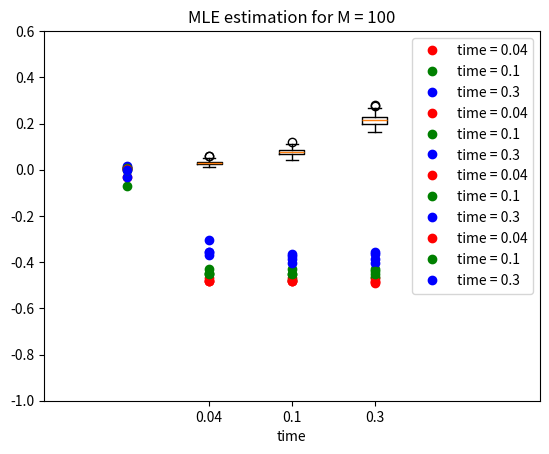

The matplotlib source for this figure:
import numpy as  np
import matplotlib.pyplot as pt
from scipy.linalg import expm

nucleotideArr = ['A', 'C', 'G', 'T']
N = [10, 100, 1000, 10000]
TIMES = [0.04, 0.1, 0.3]


def frequencyComp(samplesArr, repeats):
    distanceArr = []

    for i in range(len(TIMES)):
        iDistanceArr = []

        for j in range(len(nucleotideArr)):
            frequency = samplesArr[i].count(nucleotideArr[j]) / repeats

            if nucleotideArr[j] == 'A':
                transitionProb = 0.25 * (1 + (3 * np.exp(-(TIMES[i]))))
            else:
                transitionProb = 0.25 * (1 - (3 * np.exp(-(TIMES[i]))))

            iDistanceArr.append(transitionProb - frequency)

        distanceArr.append(iDistanceArr)

    plotGraph(distanceArr, repeats)


def plotGraph(distanceArr, repeats):
    pt.title(
        "The actual and predicted frequency of b comparison for N = " + str(
            repeats))
    pt.xlim(-1, 5)
    pt.ylim(-1, 0.6)
    pt.xticks([0, 1, 2, 3], nucleotideArr)
    pt.plot([0, 1, 2, 3], distanceArr[0], 'ro', color='r', label="time = 0.04")
    pt.plot([0, 1, 2, 3], distanceArr[1], 'ro', color='g', label="time = 0.1")
    pt.plot([0, 1, 2, 3], distanceArr[2], 'ro', color='b', label="time = 0.3")
    pt.legend()
    pt.show()


def question1_2():
    for repeats in N:
        samplesArr = []

        for time in TIMES:
            sampleLetterArr = []

            for iteration in range(repeats):
                transitionProb = 0.25 * (1 + (3 * np.exp(-time)))

                if np.random.uniform(0, 1) > transitionProb:
                    sampleLetterArr.append(np.random.choice(['C', 'G', 'T']))
                else:
                    sampleLetterArr.append('A')
            samplesArr.append(sampleLetterArr)
        frequencyComp(samplesArr, repeats)


def plotBoxplot(mleArr, M):
    pt.title("MLE estimation for M = " + str(M))
    pt.boxplot(mleArr)
    pt.xticks([1, 2, 3], TIMES)
    pt.xlabel("time")
    pt.show()


def generateSeqs(length, time):
    firstSeq, secondSeq = "", ""

    for n in range(length):
        a = np.random.choice(nucleotideArr)
        transitionProb = 0.25 * (1 + (3 * np.exp(-time)))

        if np.random.uniform(0, 1) > transitionProb:
            b = np.random.choice(['C', 'G', 'T'])
        else:
            b = a

        firstSeq += a
        secondSeq += b

    return firstSeq, secondSeq


def MLEcalculator(equalityCount, differenceCount):
    MLE = -(np.log((3 * equalityCount - differenceCount) / (3 * equalityCount + 3 * differenceCount)))

    return MLE


def question1_3():
    mleArr = []
    length = 500
    M = 100

    for time in TIMES:
        mleSeqArr = []

        for m in range(M):
            equalityCount = 0
            differenceCount = 0
            firstSeq, secondSeq = generateSeqs(length, time)

            for n in range(length):
                if firstSeq[n] == secondSeq[n]:
                    equalityCount += 1
                else:
                    differenceCount += 1

            mleSeqArr.append(MLEcalculator(equalityCount, differenceCount))

        mleArr.append(mleSeqArr)

    plotBoxplot(mleArr, M)


def question2():
    matrix1 = np.matrix([[-5, 1, 3, 1],
                         [3, -5, 1, 1],
                         [1, 1, -5, 3],
                         [1, 3, 1, -5]])
    result1 = expm(matrix1 * 100000)
    print(result1)

    matrix2 = np.matrix([[1, 0, 0, -1],
                         [0, 1, -1, 0],
                         [0, -1, 1, 0],
                         [-1, 0, 0, 1]])
    result2 = expm(matrix2)
    print(result2)


def main():
    question1_2()
    question1_3()
    question2()


if __name__ == "__main__":
    main()
